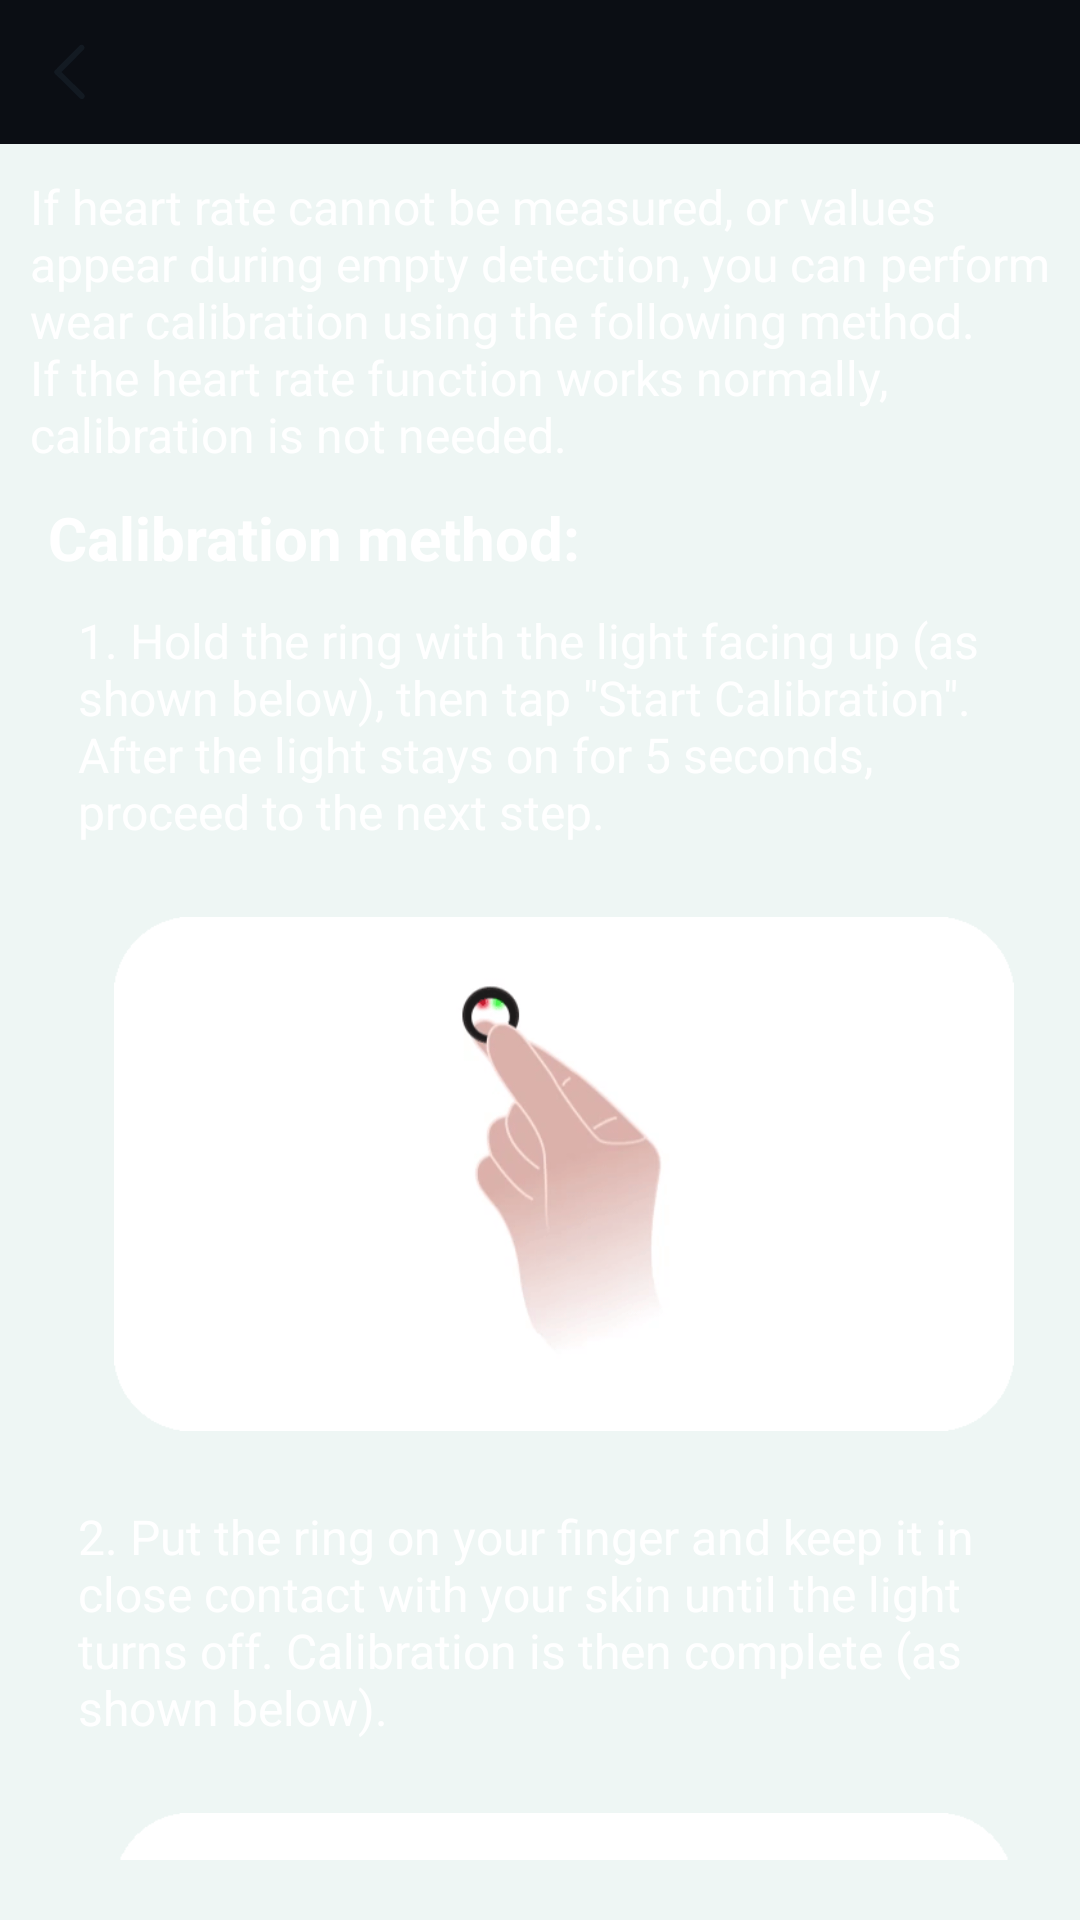

Android layout source for this screen:
<!-- AndroidManifest.xml: application theme Theme.SDKSample -->
<!-- res/layout/activity_revision.xml -->
<?xml version="1.0" encoding="utf-8"?>
<androidx.constraintlayout.widget.ConstraintLayout xmlns:android="http://schemas.android.com/apk/res/android"
    xmlns:app="http://schemas.android.com/apk/res-auto"
    xmlns:tools="http://schemas.android.com/tools"
    android:layout_width="match_parent"
    android:layout_height="match_parent"
    android:background="#EEF6F4"
    tools:context=".ui.device.touch.RevisionSampleActivity">

    <include
        android:id="@+id/title_bar"
        layout="@layout/layout_title_bar" />

    <androidx.core.widget.NestedScrollView
        android:layout_width="match_parent"
        android:layout_height="0dp"
        android:layout_marginBottom="@dimen/qc_dp_20"
        app:layout_constraintBottom_toBottomOf="parent"
        app:layout_constraintTop_toBottomOf="@+id/title_bar">

        <androidx.constraintlayout.widget.ConstraintLayout
            android:layout_width="match_parent"
            android:layout_height="match_parent">

            <TextView
                android:id="@+id/tv_11"
                android:layout_width="match_parent"
                android:layout_height="wrap_content"
                android:layout_marginLeft="@dimen/qc_dp_10"
                android:layout_marginTop="@dimen/qc_dp_10"
                android:layout_marginRight="@dimen/qc_dp_10"
                android:text="@string/revision_description"
                android:textColor="@color/text_primary"
                android:textSize="@dimen/qc_dp_16"
                app:layout_constraintLeft_toLeftOf="parent"
                app:layout_constraintTop_toTopOf="parent" />

            <TextView
                android:id="@+id/tv_3"
                android:layout_width="wrap_content"
                android:layout_height="wrap_content"
                android:layout_marginLeft="@dimen/qc_dp_16"
                android:layout_marginTop="@dimen/qc_dp_10"
                android:text="@string/revision_method_title"
                android:textColor="@color/text_primary"
                android:textSize="@dimen/qc_dp_20"
                android:textStyle="bold"
                app:layout_constraintLeft_toLeftOf="parent"
                app:layout_constraintTop_toBottomOf="@+id/tv_11" />

            <TextView
                android:id="@+id/tv_1"
                android:layout_width="match_parent"
                android:layout_height="wrap_content"
                android:layout_marginLeft="@dimen/qc_dp_16"
                android:layout_marginTop="@dimen/qc_dp_10"
                android:paddingLeft="@dimen/qc_dp_10"
                android:paddingRight="@dimen/qc_dp_10"
                android:text="@string/revision_step_one"
                android:textColor="@color/text_primary"
                android:textSize="@dimen/qc_dp_16"
                app:layout_constraintLeft_toLeftOf="parent"
                app:layout_constraintRight_toRightOf="parent"
                app:layout_constraintTop_toBottomOf="@+id/tv_3" />

            <ImageView
                android:id="@+id/image_1"
                android:layout_width="@dimen/qc_dp_300"
                android:layout_height="wrap_content"
                android:layout_marginLeft="@dimen/qc_dp_16"
                android:layout_marginTop="@dimen/qc_dp_10"
                android:minHeight="@dimen/qc_dp_200"
                android:src="@mipmap/ring_2"
                android:textSize="@dimen/qc_dp_16"
                app:layout_constraintLeft_toLeftOf="parent"
                app:layout_constraintRight_toRightOf="parent"
                app:layout_constraintTop_toBottomOf="@+id/tv_1" />

            <TextView
                android:id="@+id/tv_2"
                android:layout_width="match_parent"
                android:layout_height="wrap_content"
                android:layout_marginLeft="@dimen/qc_dp_16"
                android:layout_marginTop="@dimen/qc_dp_10"
                android:paddingLeft="@dimen/qc_dp_10"
                android:paddingRight="@dimen/qc_dp_10"
                android:text="@string/revision_step_two"
                android:textColor="@color/text_primary"
                android:textSize="@dimen/qc_dp_16"
                app:layout_constraintLeft_toLeftOf="parent"
                app:layout_constraintRight_toRightOf="parent"
                app:layout_constraintTop_toBottomOf="@+id/image_1" />

            <ImageView
                android:id="@+id/image_2"
                android:layout_width="@dimen/qc_dp_300"
                android:layout_height="wrap_content"
                android:layout_marginLeft="@dimen/qc_dp_16"
                android:layout_marginTop="@dimen/qc_dp_10"
                android:minHeight="@dimen/qc_dp_200"
                android:src="@mipmap/ring_1"
                android:textSize="@dimen/qc_dp_16"
                app:layout_constraintLeft_toLeftOf="parent"
                app:layout_constraintRight_toRightOf="parent"
                app:layout_constraintTop_toBottomOf="@+id/tv_2" />

            <Button
                android:id="@+id/btn_confirm"
                android:layout_width="match_parent"
                android:layout_height="wrap_content"
                android:layout_marginLeft="@dimen/qc_dp_26"
                android:layout_marginTop="@dimen/qc_dp_40"
                android:layout_marginRight="@dimen/qc_dp_26"
                android:layout_marginBottom="@dimen/qc_dp_50"
                android:background="#DCEBFF"
                android:minHeight="@dimen/qc_dp_48"
                android:text="@string/revision_button_start"
                android:textAllCaps="false"
                android:textColor="@color/text_primary"
                app:layout_constraintBottom_toBottomOf="parent"
                app:layout_constraintLeft_toLeftOf="parent"
                app:layout_constraintTop_toBottomOf="@+id/image_2"
                app:textAllCaps="false" />

        </androidx.constraintlayout.widget.ConstraintLayout>
    </androidx.core.widget.NestedScrollView>

</androidx.constraintlayout.widget.ConstraintLayout>
<!-- res/layout/layout_title_bar.xml (included above) -->
<?xml version="1.0" encoding="utf-8"?>

<RelativeLayout xmlns:android="http://schemas.android.com/apk/res/android"
    xmlns:app="http://schemas.android.com/apk/res-auto"
    xmlns:tools="http://schemas.android.com/tools"
    android:id="@+id/titleBar"
    android:layout_width="match_parent"
    android:layout_height="@dimen/qc_dp_48"
    android:background="@color/bg_title_bar"
    android:gravity="center_vertical">

    <ImageView
        android:id="@+id/ivNavigateBefore"
        android:layout_width="@dimen/qc_dp_48"
        android:layout_height="@dimen/qc_dp_48"
        android:clickable="true"
        android:focusable="true"
        android:padding="14dp"
        android:src="@drawable/ic_navigate_before_black_44dp" />

    <TextView
        android:id="@+id/tvTitle"
        android:layout_width="match_parent"
        android:layout_height="wrap_content"
        android:layout_centerInParent="true"
        android:layout_marginStart="40dp"
        android:layout_marginEnd="40dp"
        android:ellipsize="marquee"
        android:gravity="center"
        android:textColor="@color/title_bar_center"
        android:marqueeRepeatLimit="marquee_forever"
        android:singleLine="true"
        android:textSize="@dimen/qc_sp_22"
        tools:text="" />

    <TextView
        android:id="@+id/tvRightText"
        android:layout_width="wrap_content"
        android:layout_height="wrap_content"
        android:layout_alignParentEnd="true"
        android:layout_centerVertical="true"
        android:layout_marginEnd="9dp"
        android:textColor="@color/title_bar_right"
        android:textSize="@dimen/qc_sp_18"
        android:visibility="gone"
        tools:text="" />


    <View
        android:id="@+id/divider"
        android:layout_width="match_parent"
        android:layout_height="1px"
        android:visibility="gone"
        android:layout_alignParentBottom="true"
        android:background="@color/title_bar_line" />

</RelativeLayout>
<!-- resources referenced by this layout -->
<resources>
  <color name="bg_title_bar">#0B0E14</color>
  <color name="text_primary">#FFFFFF</color>
  <color name="title_bar_center">#FFFFFF</color>
  <color name="title_bar_line">#1E2B3C</color>
  <color name="title_bar_right">#00C9A7</color>
  <dimen name="qc_dp_10">10dp</dimen>
  <dimen name="qc_dp_16">16dp</dimen>
  <dimen name="qc_dp_20">20dp</dimen>
  <dimen name="qc_dp_200">200dp</dimen>
  <dimen name="qc_dp_26">26dp</dimen>
  <dimen name="qc_dp_300">300dp</dimen>
  <dimen name="qc_dp_40">40dp</dimen>
  <dimen name="qc_dp_48">48dp</dimen>
  <dimen name="qc_dp_50">50dp</dimen>
  <dimen name="qc_sp_18">18sp</dimen>
  <dimen name="qc_sp_22">22sp</dimen>
  <!-- drawable ic_navigate_before_black_44dp (drawable) -->
  <vector xmlns:android="http://schemas.android.com/apk/res/android"
      android:width="44dp"
      android:height="44dp"
      android:viewportWidth="1024"
      android:viewportHeight="1024">
    <path
        android:pathData="M263.51,461.82c12.8,0 25.6,5.12 35.84,14.85l415.74,411.65c19.97,19.97 19.97,51.71 0.51,71.68s-51.71,19.97 -71.68,0.51l-415.74,-411.65a50.84,50.84 0,0 1,-0.51 -71.68c9.22,-10.75 22.53,-15.36 35.84,-15.36z"
        android:fillColor="@color/main_nv_text_bg"/>
    <path
        android:pathData="M674.65,46.08c12.8,0 25.6,5.12 35.84,14.85 19.97,19.97 19.97,51.71 0.51,71.68l-411.65,415.74a50.84,50.84 0,0 1,-71.68 0.51,50.84 50.84,0 0,1 -0.51,-71.68L638.81,61.44c9.73,-10.24 23.04,-15.36 35.84,-15.36z"
        android:fillColor="@color/main_nv_text_bg"/>
  </vector>
  <!-- mipmap ring_1: gif bitmap (mipmap-xxhdpi, 397813 bytes) -->
  <!-- mipmap ring_2: gif bitmap (mipmap-xxhdpi, 59939 bytes) -->
  <string name="revision_button_start">Start Calibration</string>
  <string name="revision_description">If heart rate cannot be measured, or values appear during empty detection, you can perform wear calibration using the following method. If the heart rate function works normally, calibration is not needed.</string>
  <string name="revision_method_title">Calibration method:</string>
  <string name="revision_step_one">1. Hold the ring with the light facing up (as shown below), then tap \"Start Calibration\". After the light stays on for 5 seconds, proceed to the next step.</string>
  <string name="revision_step_two">2. Put the ring on your finger and keep it in close contact with your skin until the light turns off. Calibration is then complete (as shown below).</string>
  <style name="Theme.SDKSample" parent="Theme.AppCompat.Light.NoActionBar">
          <item name="colorPrimary">@color/hftx_teal</item>
          <item name="colorPrimaryVariant">@color/hftx_surface</item>
          <item name="colorOnPrimary">@color/hftx_bg</item>
          <item name="colorSecondary">@color/hftx_gold</item>
          <item name="colorSecondaryVariant">@color/hftx_surface_elevated</item>
          <item name="colorOnSecondary">@color/hftx_bg</item>
          <item name="android:windowBackground">@color/hftx_bg</item>
          <item name="android:statusBarColor" tools:targetApi="l">@color/hftx_bg</item>
          <item name="android:navigationBarColor">@color/hftx_bg</item>
          <item name="android:windowLightStatusBar" tools:targetApi="m">false</item>
          <item name="windowActionBar">false</item>
          <item name="windowNoTitle">true</item>
          <item name="android:windowContentOverlay">@null</item>
          <item name="android:textColorPrimary">@color/hftx_text_primary</item>
          <item name="android:textColorSecondary">@color/hftx_text_secondary</item>
          <item name="android:textColor">@color/hftx_text_primary</item>
      </style>
  <color name="main_nv_text_bg">#131A22</color>
  <color name="hftx_teal">#00C9A7</color>
  <color name="hftx_surface">#131A22</color>
  <color name="hftx_bg">#0B0E14</color>
  <color name="hftx_gold">#F0A500</color>
  <color name="hftx_surface_elevated">#1B2633</color>
  <color name="hftx_text_primary">#FFFFFF</color>
  <color name="hftx_text_secondary">#8B9CAF</color>
</resources>
